Run: headless pygame with SDL's dummy video driver; simulated clock (each Clock.tick advances the game by its frame time, no real sleeping); random seed 0; keys injected as events and as key.get_pressed() state; no mouse input.
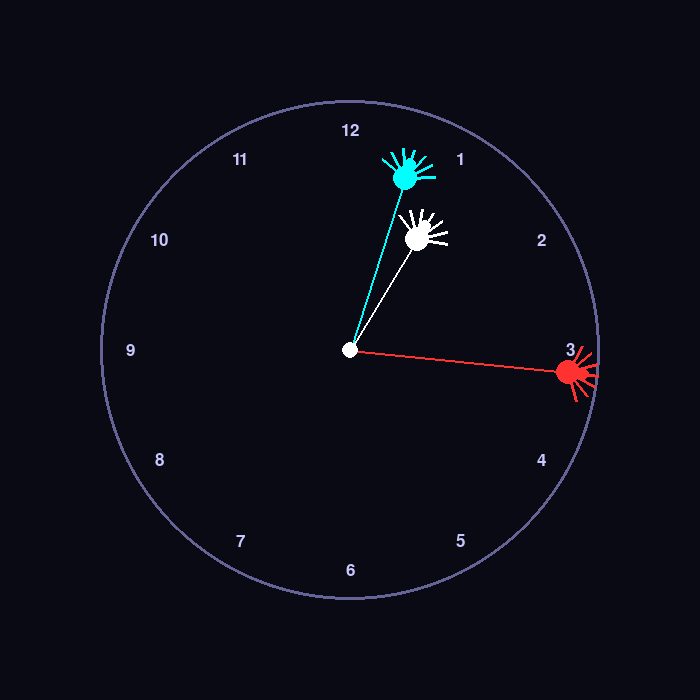
Frame 1 of 4 · flips 1–60 · no input
Frame 2 of 4 · flips 61–180 · tapped SPACE, RETURN · held RIGHT (→), D · screen unchanged from frame 1, image omitted
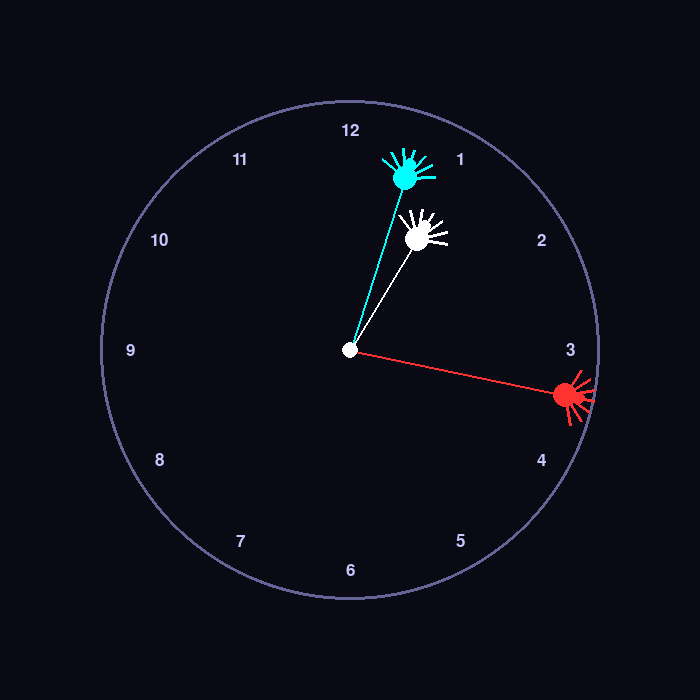
Frame 3 of 4 · flips 181–300 · held DOWN (↓), S
Frame 4 of 4 · flips 301–420 · held LEFT (←), A, UP (↑), W · screen unchanged from frame 3, image omitted

The pygame program that drew these frames:

import pygame
import math
import datetime

pygame.init()

WIDTH, HEIGHT = 700, 700
screen = pygame.display.set_mode((WIDTH, HEIGHT))
pygame.display.set_caption("Spider Clock")

CENTER = (WIDTH // 2, HEIGHT // 2)
RADIUS = 250

clock = pygame.time.Clock()


def draw_spider(angle, length, color):

    x = CENTER[0] + length * math.cos(angle)
    y = CENTER[1] + length * math.sin(angle)

    # Spider Body
    pygame.draw.circle(screen, color, (int(x), int(y)), 12)

    # Spider head
    head_x = x + 15 * math.cos(angle)
    head_y = y + 15 * math.sin(angle)

    pygame.draw.circle(screen, color, (int(head_x), int(head_y)), 6)

    # Spider Legs
    for i in range(-3,4):

        leg_angle = angle + i * 0.4

        leg_x = x + 30 * math.cos(leg_angle)
        leg_y = y + 30 * math.sin(leg_angle)

        pygame.draw.line(
            screen,
            color,
            (x, y),
            (leg_x, leg_y),
            3
        )

    # Web Line
    pygame.draw.line(
        screen,
        color,
        CENTER,
        (x, y),
        2
    )


running = True

while running:

    screen.fill((10, 10, 20))

    pygame.draw.circle(screen, (100,100,150), CENTER, RADIUS, 3)

    now = datetime.datetime.now()

    second = now.second
    minute = now.minute
    hour = now.hour % 12

    second_angle = math.radians(second * 6 - 90)
    minute_angle = math.radians(minute * 6 - 90)
    hour_angle = math.radians(hour * 30 + minute * 0.5 - 90)

    draw_spider(hour_angle, 130, (255,255,255))
    draw_spider(minute_angle, 180, (0,255,255))
    draw_spider(second_angle, 220, (255,50,50))

    pygame.draw.circle(screen, (255,255,255), CENTER, 8)

    font = pygame.font.SysFont("Arial", 26)

    for i in range(1,13):

        angle = math.radians(i * 30 - 90)

        x = CENTER[0] + (RADIUS - 30) * math.cos(angle)
        y = CENTER[1] + (RADIUS - 30) * math.sin(angle)

        num = font.render(str(i), True, (200,200,255))

        rect = num.get_rect(center=(x,y))

        screen.blit(num, rect)

    for event in pygame.event.get():
        if event.type == pygame.QUIT:
            running = False

    pygame.display.update()
    clock.tick(60)

pygame.quit()
